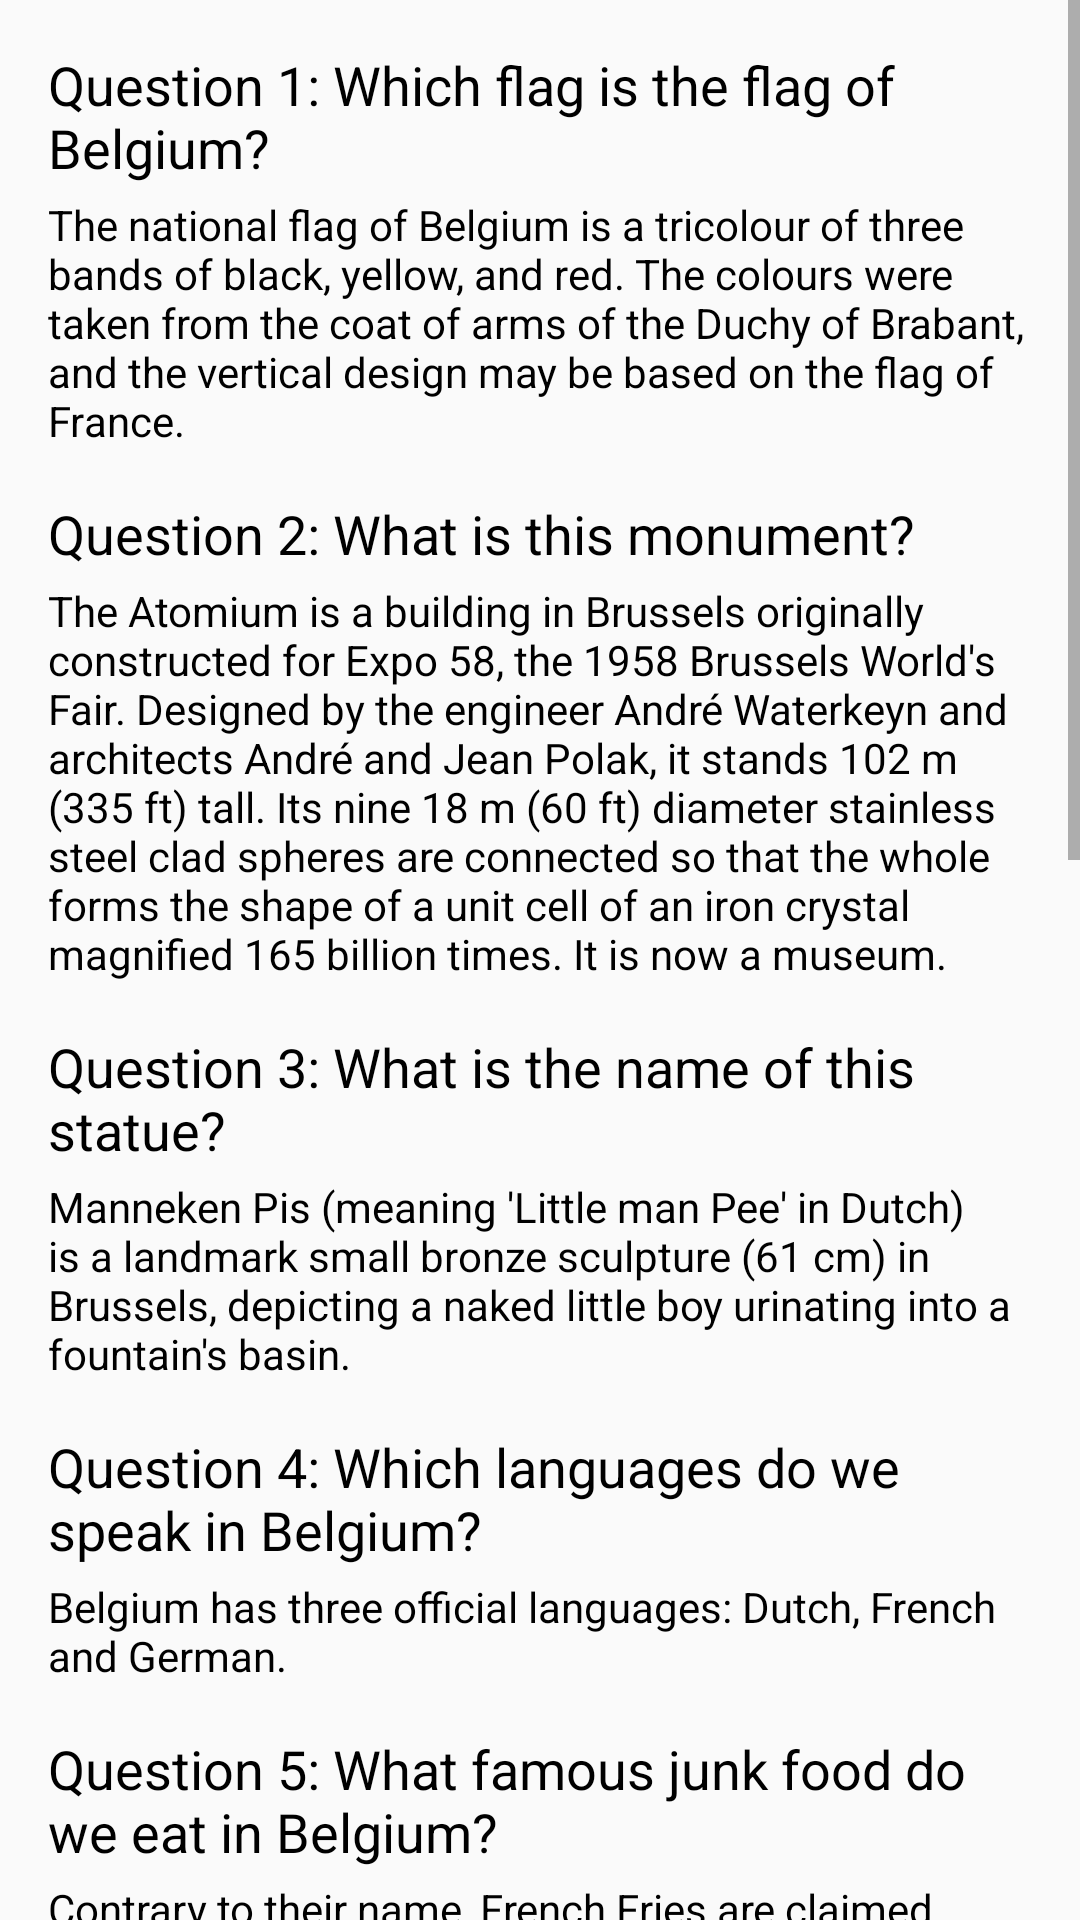

Here is an Android app screen rendered from its layout file. Give the layout XML and the strings, colors and styles it references.
<!-- AndroidManifest.xml: application theme AppTheme -->
<!-- res/layout/activity_results.xml -->
<?xml version="1.0" encoding="utf-8"?>

<ScrollView xmlns:android="http://schemas.android.com/apk/res/android"
    xmlns:app="http://schemas.android.com/apk/res-auto"
    xmlns:tools="http://schemas.android.com/tools"
    android:layout_width="match_parent"
    android:layout_height="match_parent"
    android:scrollbarStyle="insideOverlay"
    tools:context="com.example.android.belgiumquiz.ResultsActivity">

    <LinearLayout
        android:layout_width="match_parent"
        android:layout_height="wrap_content"
        android:orientation="vertical"
        android:padding="16dp">

        <TextView
            android:id="@+id/result_q_one"
            android:layout_width="wrap_content"
            android:layout_height="wrap_content"
            android:text="@string/question_1"
            android:textColor="@android:color/black"
            android:textSize="18sp" />

        <TextView
            android:id="@+id/answer_q_one"
            android:layout_width="wrap_content"
            android:layout_height="wrap_content"
            android:layout_marginTop="4dp"
            android:text="@string/answer_q_one"
            android:textColor="@android:color/black"
            android:textSize="14sp" />

        <TextView
            android:id="@+id/result_q_two"
            android:layout_width="wrap_content"
            android:layout_height="wrap_content"
            android:layout_marginTop="16dp"
            android:text="@string/question_2"
            android:textColor="@android:color/black"
            android:textSize="18sp" />

        <TextView
            android:id="@+id/answer_q_two"
            android:layout_width="wrap_content"
            android:layout_height="wrap_content"
            android:layout_marginTop="4dp"
            android:text="@string/answer_q_two"
            android:textColor="@android:color/black"
            android:textSize="14sp" />

        <TextView
            android:id="@+id/result_q_three"
            android:layout_width="wrap_content"
            android:layout_height="wrap_content"
            android:layout_marginTop="16dp"
            android:text="@string/question_3"
            android:textColor="@android:color/black"
            android:textSize="18sp" />

        <TextView
            android:id="@+id/answer_q_three"
            android:layout_width="wrap_content"
            android:layout_height="wrap_content"
            android:layout_marginTop="4dp"
            android:text="@string/answer_q_three"
            android:textColor="@android:color/black"
            android:textSize="14sp" />

        <TextView
            android:id="@+id/result_q_four"
            android:layout_width="wrap_content"
            android:layout_height="wrap_content"
            android:layout_marginTop="16dp"
            android:text="@string/question_4"
            android:textColor="@android:color/black"
            android:textSize="18sp" />

        <TextView
            android:id="@+id/answer_q_four"
            android:layout_width="wrap_content"
            android:layout_height="wrap_content"
            android:layout_marginTop="4dp"
            android:text="@string/answer_q_four"
            android:textColor="@android:color/black"
            android:textSize="14sp" />

        <TextView
            android:id="@+id/result_q_five"
            android:layout_width="wrap_content"
            android:layout_height="wrap_content"
            android:layout_marginTop="16dp"
            android:text="@string/question_5"
            android:textColor="@android:color/black"
            android:textSize="18sp" />

        <TextView
            android:id="@+id/answer_q_five"
            android:layout_width="wrap_content"
            android:layout_height="wrap_content"
            android:layout_marginTop="4dp"
            android:text="@string/answer_q_five"
            android:textColor="@android:color/black"
            android:textSize="14sp" />

        <TextView
            android:id="@+id/result_q_six"
            android:layout_width="wrap_content"
            android:layout_height="wrap_content"
            android:layout_marginTop="16dp"
            android:text="@string/question_6"
            android:textColor="@android:color/black"
            android:textSize="18sp" />

        <TextView
            android:id="@+id/answer_q_six"
            android:layout_width="wrap_content"
            android:layout_height="wrap_content"
            android:layout_marginTop="4dp"
            android:text="@string/answer_q_six"
            android:textColor="@android:color/black"
            android:textSize="14sp" />

        <TextView
            android:id="@+id/result_q_seven"
            android:layout_width="wrap_content"
            android:layout_height="wrap_content"
            android:layout_marginTop="16dp"
            android:text="@string/question_7"
            android:textColor="@android:color/black"
            android:textSize="18sp" />

        <TextView
            android:id="@+id/answer_q_seven"
            android:layout_width="wrap_content"
            android:layout_height="wrap_content"
            android:layout_marginTop="4dp"
            android:text="@string/answer_q_seven"
            android:textColor="@android:color/black"
            android:textSize="14sp" />

        <TextView
            android:id="@+id/result_q_eight"
            android:layout_width="wrap_content"
            android:layout_height="wrap_content"
            android:layout_marginTop="16dp"
            android:text="@string/question_8"
            android:textColor="@android:color/black"
            android:textSize="18sp" />

        <TextView
            android:id="@+id/answer_q_eight"
            android:layout_width="wrap_content"
            android:layout_height="wrap_content"
            android:layout_marginTop="4dp"
            android:text="@string/answer_q_eight"
            android:textColor="@android:color/black"
            android:textSize="14sp" />

        <TextView
            android:id="@+id/result_q_nine"
            android:layout_width="wrap_content"
            android:layout_height="wrap_content"
            android:layout_marginTop="16dp"
            android:text="@string/question_9"
            android:textColor="@android:color/black"
            android:textSize="18sp" />

        <TextView
            android:id="@+id/answer_q_nine"
            android:layout_width="wrap_content"
            android:layout_height="wrap_content"
            android:layout_marginTop="4dp"
            android:text="@string/answer_q_nine"
            android:textColor="@android:color/black"
            android:textSize="14sp" />

        <TextView
            android:id="@+id/result_q_ten"
            android:layout_width="wrap_content"
            android:layout_height="wrap_content"
            android:layout_marginTop="16dp"
            android:text="@string/question_10"
            android:textColor="@android:color/black"
            android:textSize="18sp" />

        <TextView
            android:id="@+id/answer_q_ten"
            android:layout_width="wrap_content"
            android:layout_height="wrap_content"
            android:layout_marginTop="4dp"
            android:text="@string/answer_q_ten"
            android:textColor="@android:color/black"
            android:textSize="14sp" />

        <Button
            android:layout_width="wrap_content"
            android:layout_height="wrap_content"
            android:layout_gravity="center_horizontal"
            android:layout_marginTop="16dp"
            android:onClick="retry"
            android:text="@string/retry"
            android:textAllCaps="true" />

    </LinearLayout>

</ScrollView>
<!-- resources referenced by this layout -->
<resources>
  <string name="answer_q_eight">It was in 1830 after the Belgian revolution. It was the conflict which led to the secession of the southern provinces (mainly the former Southern Netherlands) from the United Kingdom of the Netherlands and established an independent Kingdom of Belgium.</string>
  <string name="answer_q_five">Contrary to their name, French Fries are claimed to have originated in Belgium, although their exact place of origin is uncertain.</string>
  <string name="answer_q_four">Belgium has three official languages: Dutch, French and German.</string>
  <string name="answer_q_nine">In fact, the territory of Belgium is divided into three Regions, two of which, the Flemish Region (North) and Walloon Region (South), are in turn subdivided into provinces. The third Region, the Brussels Capital Region, is neither a province nor a part of a province.</string>
  <string name="answer_q_one">The national flag of Belgium is a tricolour of three bands of black, yellow, and red. The colours were taken from the coat of arms of the Duchy of Brabant, and the vertical design may be based on the flag of France.</string>
  <string name="answer_q_seven">The right answer was Elisabeth. Althougt Elisabeth, daughter of King Philippe, is to be the next (and first female) sovereign of Belgians.</string>
  <string name="answer_q_six">There are six Trappist beers brewed in Belgium: Achel, Chimay, Orval, Rochefort, Westvleteren, and Westmalle.</string>
  <string name="answer_q_ten">Audrey Hepburn was born on 4 May 1929 at number 48 Rue Keyenveld in Ixelles, a municipality in Brussels, Belgium.</string>
  <string name="answer_q_three">Manneken Pis (meaning \'Little man Pee\' in Dutch) is a landmark small bronze sculpture (61 cm) in Brussels, depicting a naked little boy urinating into a fountain\'s basin.</string>
  <string name="answer_q_two">The Atomium is a building in Brussels originally constructed for Expo 58, the 1958 Brussels World\'s Fair. Designed by the engineer André Waterkeyn and architects André and Jean Polak, it stands 102 m (335 ft) tall. Its nine 18 m (60 ft) diameter stainless steel clad spheres are connected so that the whole forms the shape of a unit cell of an iron crystal magnified 165 billion times. It is now a museum.</string>
  <string name="question_1">Question 1: Which flag is the flag of Belgium?</string>
  <string name="question_10">Question 10: Which famous actress was born in Ixelles, Brussels?</string>
  <string name="question_2">Question 2: What is this monument?</string>
  <string name="question_3">Question 3: What is the name of this statue?</string>
  <string name="question_4">Question 4: Which languages do we speak in Belgium?</string>
  <string name="question_5">Question 5: What famous junk food do we eat in Belgium?</string>
  <string name="question_6">Question 6: How many Trappist beers are there in Belgium?</string>
  <string name="question_7">Question 7: Among the following, who did not reign over Belgium?</string>
  <string name="question_8">Question 8: When did the kingdom of Belgium obtain its independency?</string>
  <string name="question_9">Question 9: Belgium is split into the Walloons and the Flemish. How are they geographically distributed?</string>
  <string name="retry">retry</string>
  <style name="AppTheme" parent="Theme.AppCompat.Light">
          
          <item name="colorPrimary">#ffc400</item>
          <item name="colorPrimaryDark">#ffab00</item>
          <item name="colorButtonNormal">#ffd740</item>
          <item name="colorAccent">#ffd740</item>
      </style>
</resources>
